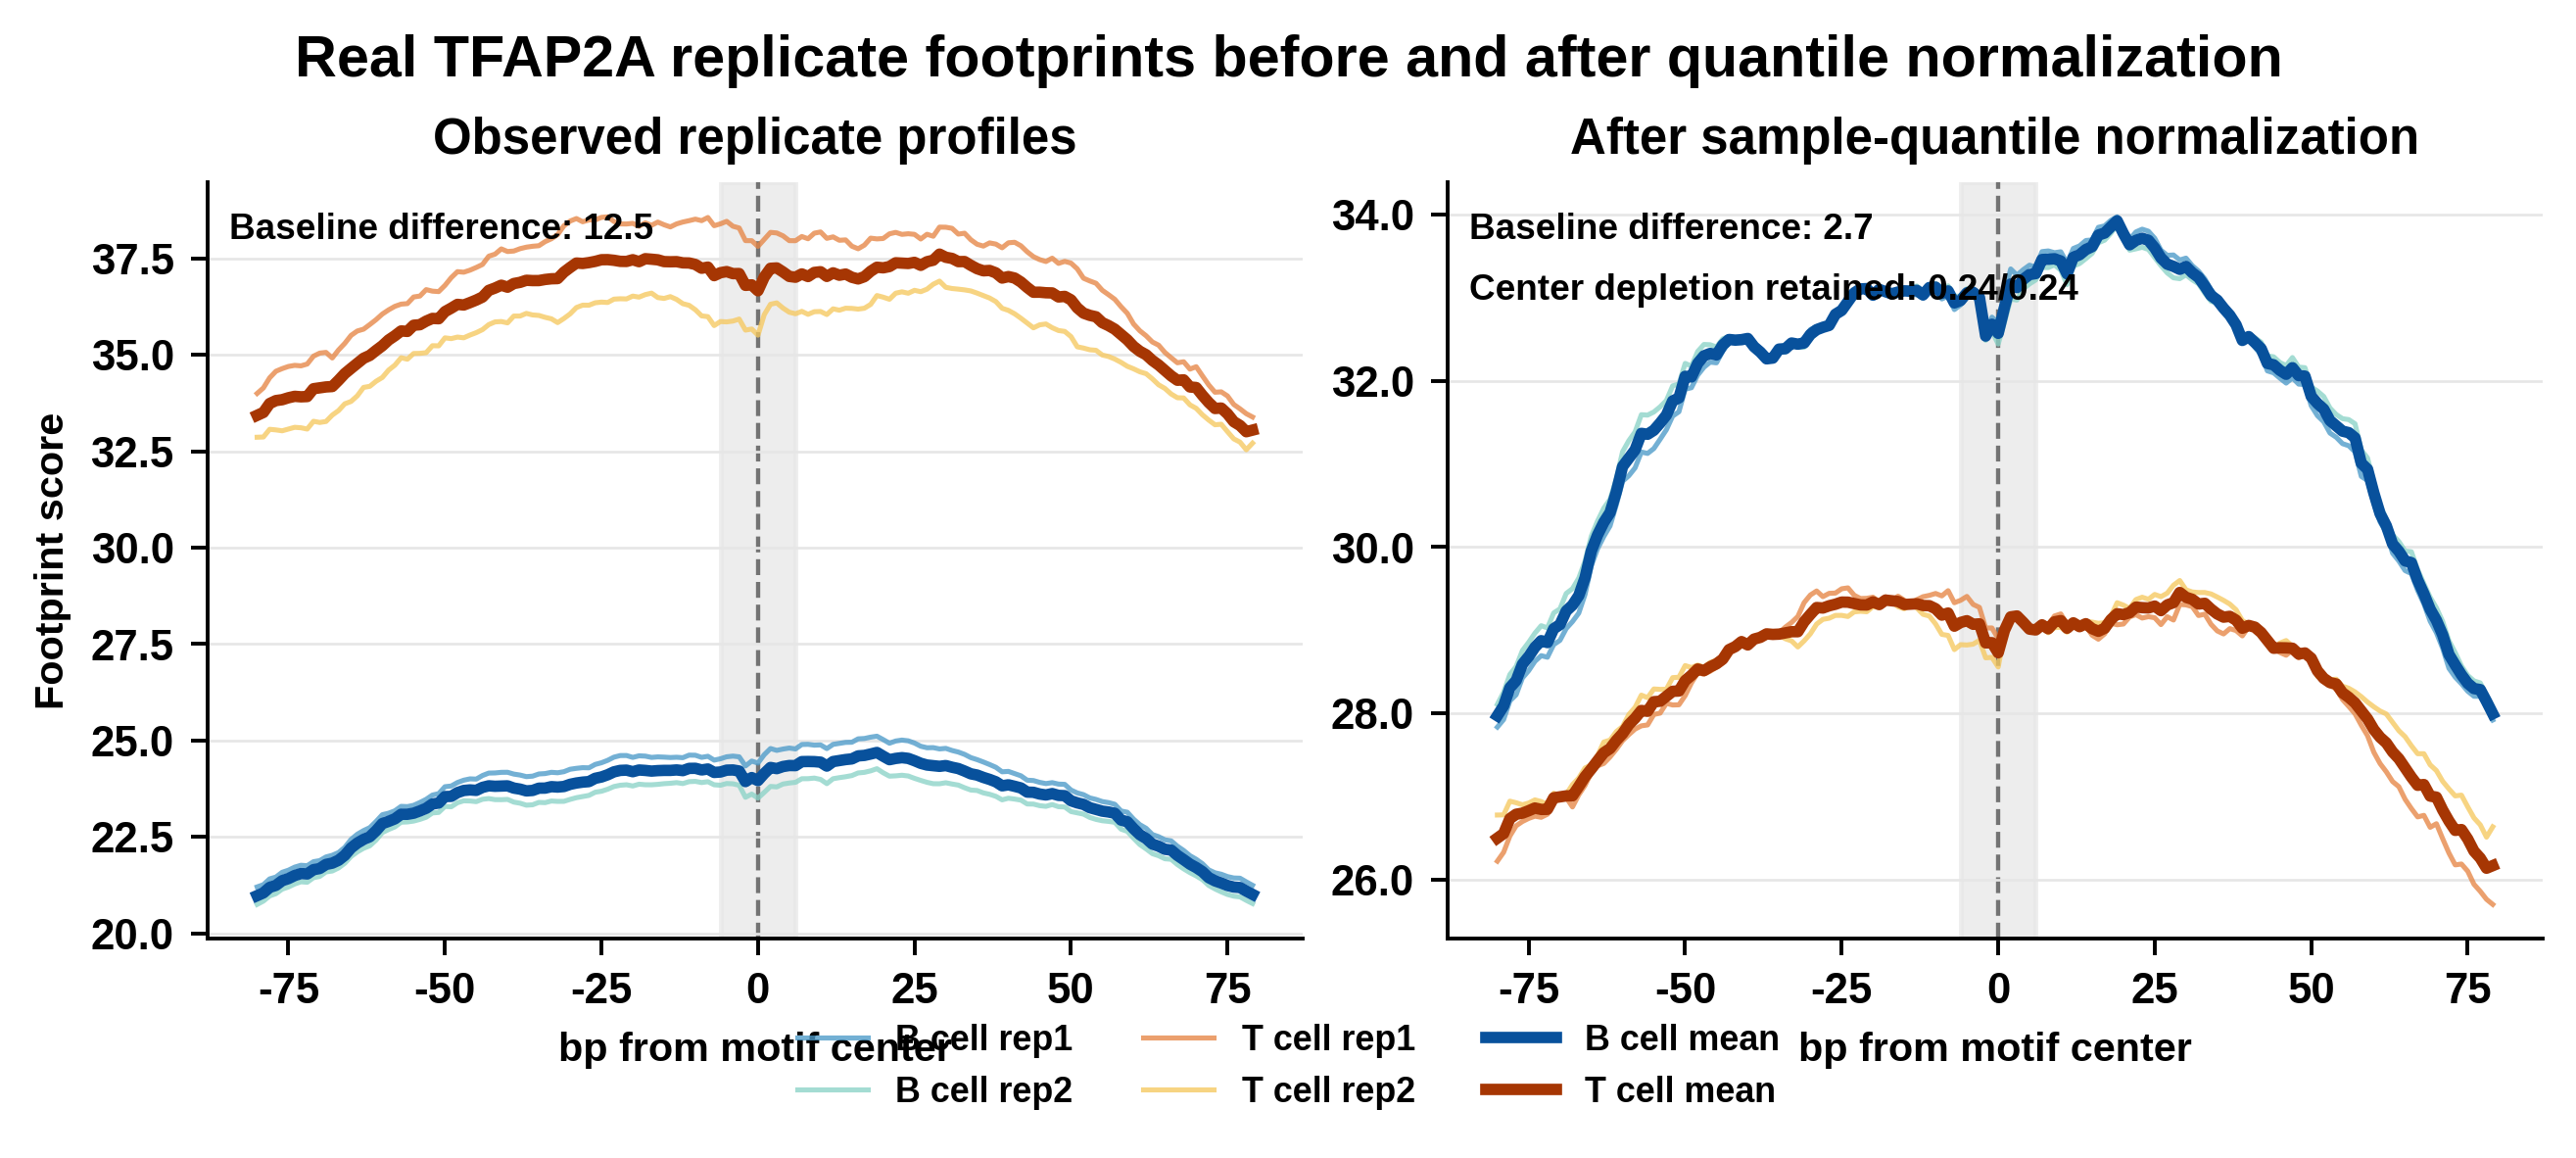

The data file committed next to this chart (first rows):
normalization	tfbs	sample	condition	n_sites	mean_profile	center_mean	flank_mean	baseline_mean	footprint_contrast
raw	test_data/annotated_tfbs/TFAP2A_Bcell_bo…	B cell rep1	B cell	382	23.72	24.62	24.69	22.68	0.07061
raw	test_data/annotated_tfbs/TFAP2A_Bcell_bo…	B cell rep2	B cell	382	23.07	23.77	23.88	22.2	0.1048
raw	test_data/annotated_tfbs/TFAP2A_Bcell_bo…	T cell rep1	T cell	382	37.02	38.12	38.25	35.66	0.1265
raw	test_data/annotated_tfbs/TFAP2A_Bcell_bo…	T cell rep2	T cell	382	35.35	35.96	36.45	34.25	0.4931
sample_quantile	test_data/annotated_tfbs/TFAP2A_Bcell_bo…	B cell rep1	B cell	382	31.75	33.06	33.29	30.13	0.2281
sample_quantile	test_data/annotated_tfbs/TFAP2A_Bcell_bo…	B cell rep2	B cell	382	31.84	32.91	33.18	30.43	0.2618
sample_quantile	test_data/annotated_tfbs/TFAP2A_Bcell_bo…	T cell rep1	T cell	382	28.38	29.14	29.26	27.41	0.1149
sample_quantile	test_data/annotated_tfbs/TFAP2A_Bcell_bo…	T cell rep2	T cell	382	28.5	28.89	29.25	27.75	0.3616
raw_summary	test_data/annotated_tfbs/TFAP2A_Bcell_bo…	condition_means	B cell vs T cell	NA	NA	NA	NA	12.52	0.222
sample_quantile_summary	test_data/annotated_tfbs/TFAP2A_Bcell_bo…	condition_means	B cell vs T cell	NA	NA	NA	NA	2.698	0.006731
